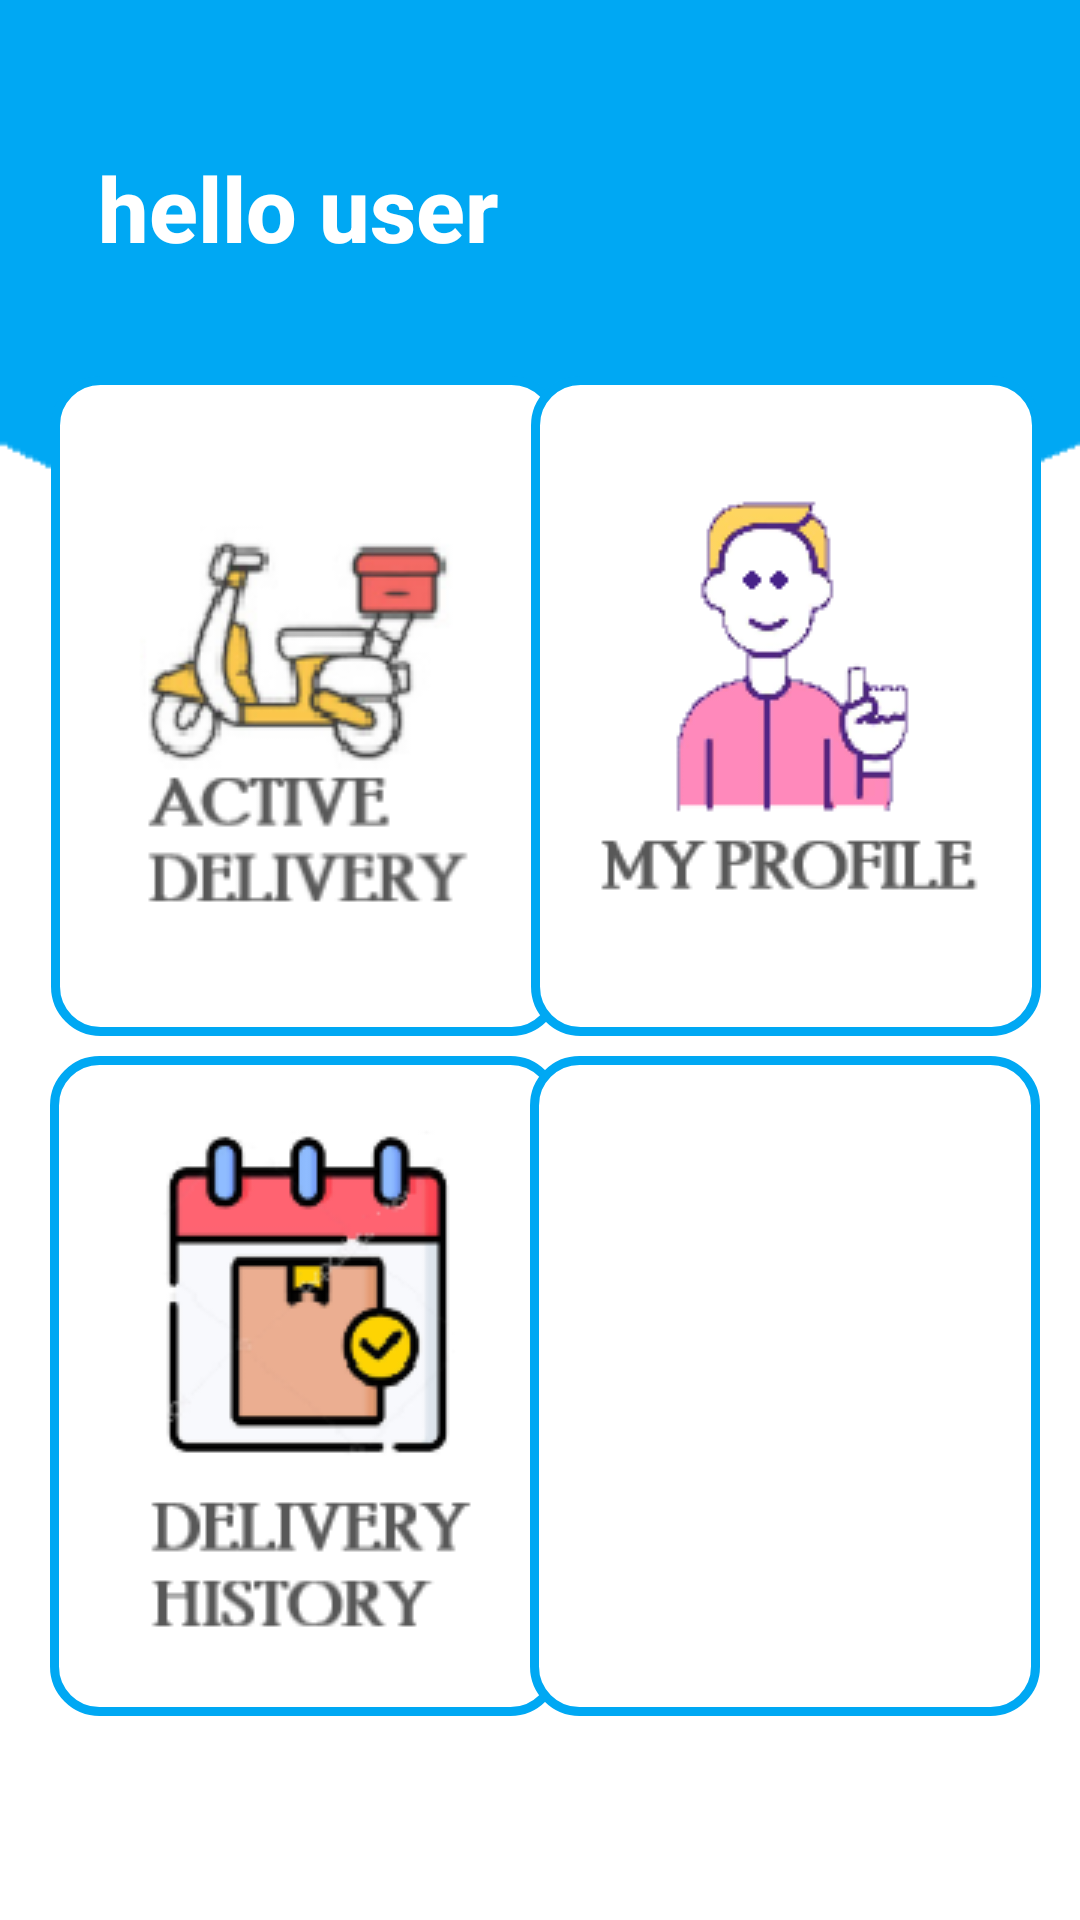

Here is an Android app screen rendered from its layout file. Give the layout XML and the strings, colors and styles it references.
<!-- AndroidManifest.xml: application theme Theme.FDelivery -->
<!-- res/layout/activity_main_business.xml -->
<?xml version="1.0" encoding="utf-8"?>
<androidx.constraintlayout.widget.ConstraintLayout xmlns:android="http://schemas.android.com/apk/res/android"
    xmlns:app="http://schemas.android.com/apk/res-auto"
    xmlns:tools="http://schemas.android.com/tools"
    android:layout_width="match_parent"
    android:layout_height="match_parent"
    android:background="@drawable/circule"

    tools:context=".activities.MainBusiness">

    <ImageButton
        android:id="@+id/activeDeliveries"
        android:layout_width="170dp"
        android:layout_height="220dp"
        android:layout_marginBottom="14dp"
        android:background="@drawable/border"
        android:foreground="@drawable/bikeicon"
        android:foregroundGravity="center"
        app:layout_constraintBottom_toBottomOf="parent"
        app:layout_constraintEnd_toEndOf="parent"
        app:layout_constraintHorizontal_bias="0.089"
        app:layout_constraintStart_toStartOf="parent"
        app:layout_constraintTop_toTopOf="parent"
        app:layout_constraintVertical_bias="0.309"
        app:srcCompat="@drawable/bikeicon" />

    <ImageButton
        android:id="@+id/myprofile"
        android:layout_width="170dp"
        android:layout_height="220dp"
        android:layout_marginBottom="14dp"
        android:background="@drawable/border"
        android:foreground="@drawable/myprofile"
        android:foregroundGravity="center"
        app:layout_constraintBottom_toBottomOf="parent"
        app:layout_constraintEnd_toEndOf="parent"
        app:layout_constraintHorizontal_bias="0.931"
        app:layout_constraintStart_toStartOf="parent"
        app:layout_constraintTop_toTopOf="parent"
        app:layout_constraintVertical_bias="0.309"
        app:srcCompat="@drawable/myprofile" />

    <ImageButton
        android:id="@+id/deliveryHistory"
        android:layout_width="170dp"
        android:layout_height="220dp"
        android:background="@drawable/border"
        android:foreground="@drawable/schesuale"
        android:foregroundGravity="center"
        app:layout_constraintBottom_toBottomOf="parent"
        app:layout_constraintEnd_toEndOf="parent"
        app:layout_constraintHorizontal_bias="0.088"
        app:layout_constraintStart_toStartOf="parent"
        app:layout_constraintTop_toTopOf="parent"
        app:layout_constraintVertical_bias="0.838"
        app:srcCompat="@drawable/schesuale" />

    <ImageButton
        android:id="@+id/deliveryRequest"
        android:layout_width="170dp"
        android:layout_height="220dp"
        android:background="@drawable/border"
        android:foreground="@drawable/treecoloredbox"
        android:foregroundGravity="center"
        app:layout_constraintBottom_toBottomOf="parent"
        app:layout_constraintEnd_toEndOf="parent"
        app:layout_constraintHorizontal_bias="0.929"
        app:layout_constraintStart_toStartOf="parent"
        app:layout_constraintTop_toTopOf="parent"
        app:layout_constraintVertical_bias="0.838"
         />









    <TextView
        android:id="@+id/textViewWelcom"
        android:layout_width="295dp"
        android:layout_height="57dp"
        android:text="@string/textViewWelcom"
        android:textAppearance="@style/TextAppearance.AppCompat.Body2"
        android:textSize="30sp"
        android:textStyle="bold"
        android:textColor="#ffffff"
        app:layout_constraintBottom_toBottomOf="parent"
        app:layout_constraintEnd_toEndOf="parent"
        app:layout_constraintStart_toStartOf="parent"
        app:layout_constraintTop_toTopOf="parent"
        app:layout_constraintVertical_bias="0.084" />

</androidx.constraintlayout.widget.ConstraintLayout>
<!-- resources referenced by this layout -->
<resources>
  <!-- drawable bikeicon: png bitmap (drawable, 13003 bytes) -->
  <!-- drawable border (drawable) -->
  <?xml version="1.0" encoding="UTF-8"?>
  <shape xmlns:android="http://schemas.android.com/apk/res/android">
      <solid android:color="#FFFFFF"/>
      <stroke android:width="3dp" android:color="#00a8f3" />
      <corners android:radius="15dp"/>
      <padding android:left="0dp" android:top="0dp" android:right="0dp" android:bottom="0dp" />
  </shape>
  <!-- drawable circule: png bitmap (drawable, 2671 bytes) -->
  <!-- drawable myprofile: png bitmap (drawable, 8579 bytes) -->
  <!-- drawable schesuale: png bitmap (drawable, 11637 bytes) -->
  <!-- drawable treecoloredbox: png bitmap (drawable, 16707 bytes) -->
  <string name="textViewWelcom">hello user </string>
  <style name="Theme.FDelivery" parent="Theme.MaterialComponents.DayNight.NoActionBar">
          
          <item name="colorPrimary">@color/purple_200</item>
          <item name="colorPrimaryVariant">@color/purple_200</item>
          <item name="colorOnPrimary">@color/white</item>
          
          <item name="colorSecondary">@color/teal_200</item>
          <item name="colorSecondaryVariant">@color/teal_700</item>
          <item name="colorOnSecondary">@color/black</item>
          
          <item name="android:statusBarColor" tools:targetApi="l">?attr/colorPrimaryVariant</item>
          
      </style>
  <color name="purple_200">#00a8f3</color>
  <color name="white">#FFFFFFFF</color>
  <color name="teal_200">#FF03DAC5</color>
  <color name="teal_700">#FF018786</color>
  <color name="black">#FF000000</color>
</resources>
